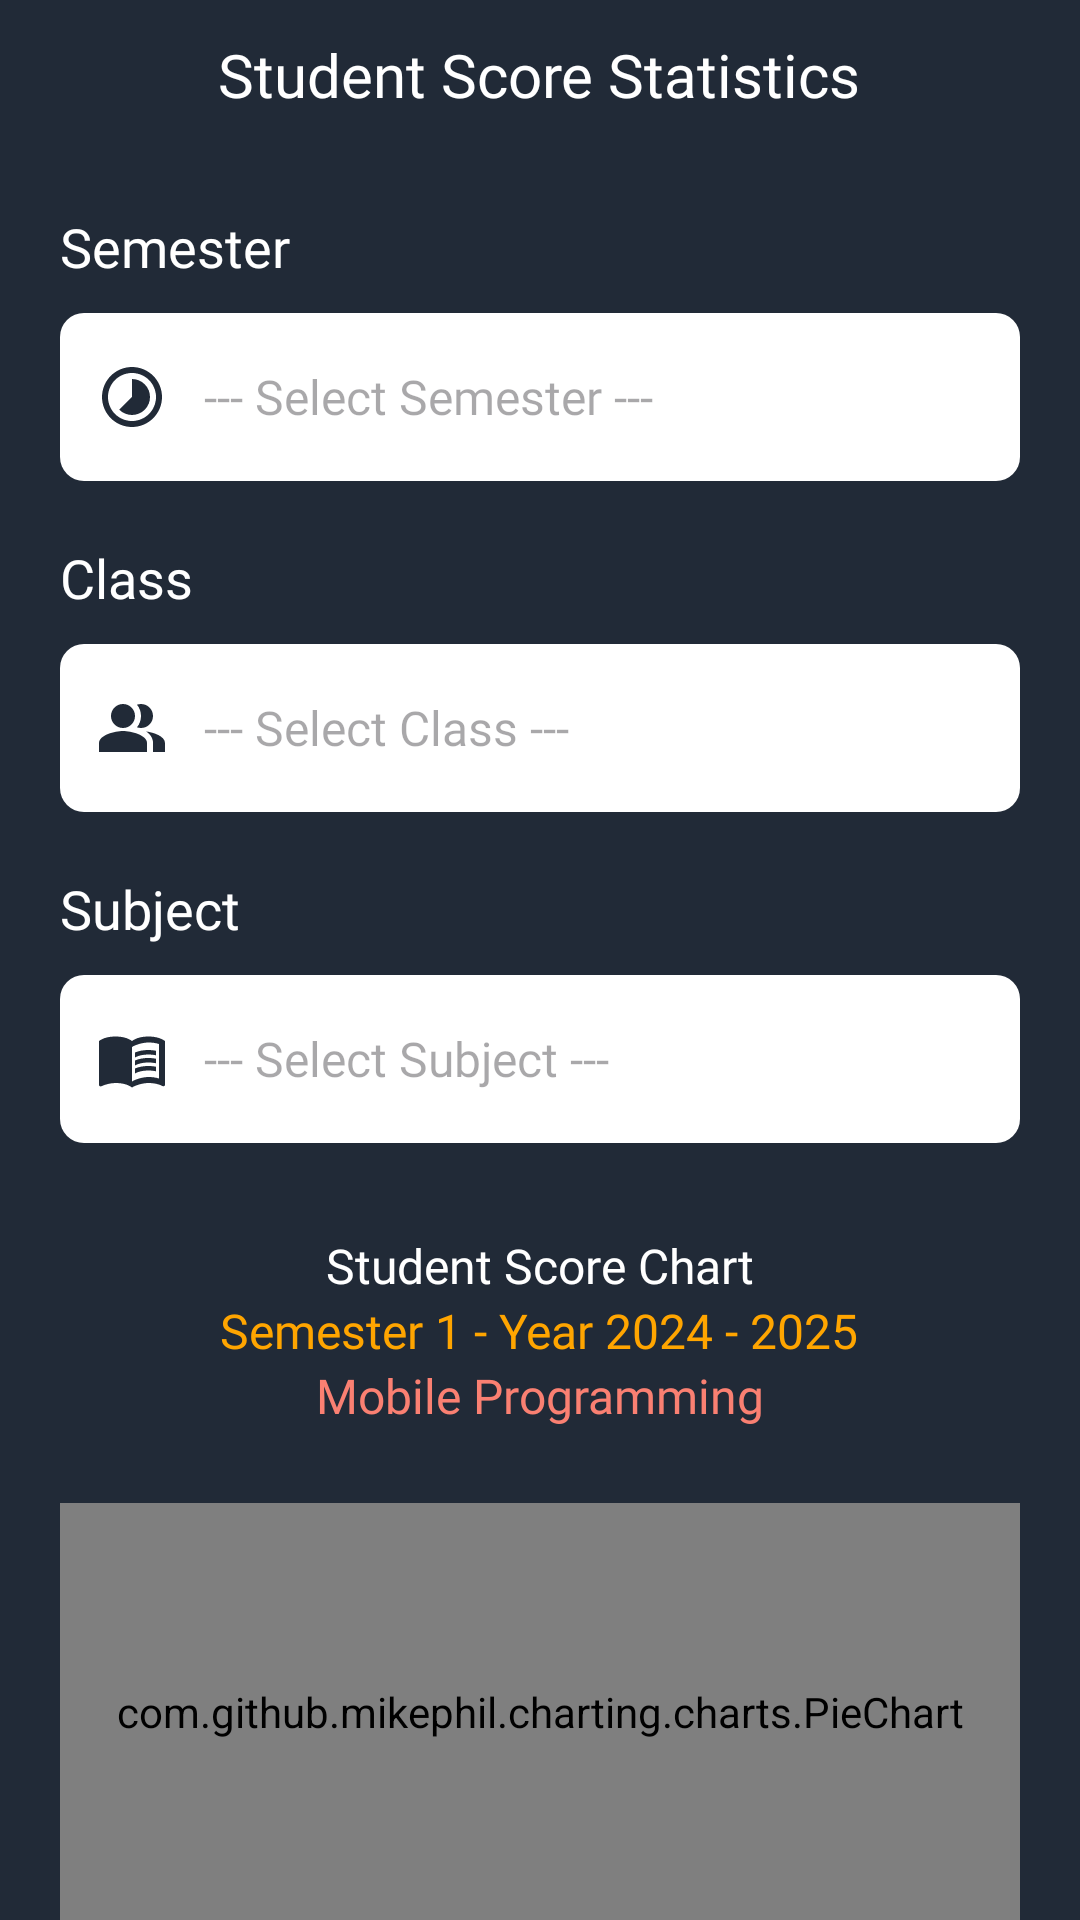

Write the Android layout XML for this screen, with the resource values it uses.
<!-- AndroidManifest.xml: application theme Theme.MyApplication -->
<!-- res/layout/lecturer_activity_statistical_score.xml -->
<?xml version="1.0" encoding="utf-8"?>
<RelativeLayout xmlns:android="http://schemas.android.com/apk/res/android"
    xmlns:tools="http://schemas.android.com/tools"
    android:id="@+id/main"
    android:layout_width="match_parent"
    android:layout_height="match_parent"
    android:layout_gravity="center"
    android:background="@color/grey"
    tools:context=".ui.prof.StatisticalScoreActivity"
    tools:ignore="HardcodedText">

    <RelativeLayout
        android:id="@+id/top"
        android:layout_width="match_parent"
        android:layout_height="wrap_content">

        <ImageView
            android:id="@+id/btnBack"
            android:layout_width="50dp"
            android:layout_height="50dp"
            android:contentDescription="ic_back"
            android:padding="14dp"
            android:src="@drawable/ic_back" />

        <TextView
            android:layout_width="wrap_content"
            android:layout_height="wrap_content"
            android:layout_centerInParent="true"
            android:fontFamily="@font/opensans_bold"
            android:text="Student Score Statistics"
            android:textColor="@color/white"
            android:textSize="20sp" />

    </RelativeLayout>

    <RelativeLayout
        android:id="@+id/container"
        android:layout_width="match_parent"
        android:layout_height="wrap_content"
        android:layout_below="@id/top"
        android:layout_marginStart="20dp"
        android:layout_marginTop="20dp"
        android:layout_marginEnd="20dp">

        <LinearLayout
            android:id="@+id/semesterContainer"
            android:layout_width="match_parent"
            android:layout_height="wrap_content"
            android:layout_marginBottom="20dp"
            android:orientation="vertical">

            <TextView
                android:layout_width="wrap_content"
                android:layout_height="wrap_content"
                android:layout_marginBottom="10dp"
                android:fontFamily="@font/opensans_bold"
                android:text="Semester"
                android:textColor="@color/white"
                android:textSize="18sp" />

            <EditText
                android:id="@+id/edtSemester"
                android:layout_width="match_parent"
                android:layout_height="56dp"
                android:background="@drawable/custom_input"
                android:clickable="false"
                android:drawableStart="@drawable/ic_clock"
                android:drawablePadding="12dp"
                android:ems="10"
                android:focusable="false"
                android:focusableInTouchMode="false"
                android:fontFamily="@font/opensans_bold"
                android:hint="--- Select Semester ---"
                android:inputType="none"
                android:paddingStart="12dp"
                android:paddingEnd="12dp"
                android:textColor="@color/grey"
                android:textSize="16sp"
                tools:ignore="Autofill,LabelFor" />

        </LinearLayout>

        <LinearLayout
            android:id="@+id/classContainer"
            android:layout_width="match_parent"
            android:layout_height="wrap_content"
            android:layout_below="@+id/semesterContainer"
            android:layout_marginBottom="20dp"
            android:orientation="vertical">

            <TextView
                android:layout_width="wrap_content"
                android:layout_height="wrap_content"
                android:layout_marginBottom="10dp"
                android:fontFamily="@font/opensans_bold"
                android:text="Class"
                android:textColor="@color/white"
                android:textSize="18sp" />

            <EditText
                android:id="@+id/edtClass"
                android:layout_width="match_parent"
                android:layout_height="56dp"
                android:background="@drawable/custom_input"
                android:clickable="false"
                android:drawableStart="@drawable/ic_class"
                android:drawablePadding="12dp"
                android:ems="10"
                android:focusable="false"
                android:focusableInTouchMode="false"
                android:fontFamily="@font/opensans_bold"
                android:hint="--- Select Class ---"
                android:inputType="none"
                android:paddingStart="12dp"
                android:paddingEnd="12dp"
                android:textColor="@color/grey"
                android:textSize="16sp"
                tools:ignore="Autofill,LabelFor" />

        </LinearLayout>

        <LinearLayout
            android:layout_width="match_parent"
            android:layout_height="wrap_content"
            android:layout_below="@id/classContainer"
            android:layout_marginBottom="20dp"
            android:orientation="vertical">

            <TextView
                android:layout_width="wrap_content"
                android:layout_height="wrap_content"
                android:layout_marginBottom="10dp"
                android:fontFamily="@font/opensans_bold"
                android:text="Subject"
                android:textColor="@color/white"
                android:textSize="18sp" />

            <EditText
                android:id="@+id/edtSubject"
                android:layout_width="match_parent"
                android:layout_height="56dp"
                android:background="@drawable/custom_input"
                android:clickable="false"
                android:drawableStart="@drawable/ic_books"
                android:drawablePadding="12dp"
                android:ems="10"
                android:focusable="false"
                android:focusableInTouchMode="false"
                android:fontFamily="@font/opensans_bold"
                android:hint="--- Select Subject ---"
                android:inputType="none"
                android:paddingStart="12dp"
                android:paddingEnd="12dp"
                android:textColor="@color/grey"
                android:textSize="16sp"
                tools:ignore="Autofill,LabelFor" />

        </LinearLayout>

    </RelativeLayout>

    <LinearLayout
        android:id="@+id/titleChart"
        android:layout_width="match_parent"
        android:layout_height="wrap_content"
        android:layout_below="@id/container"
        android:layout_marginStart="12dp"
        android:layout_marginTop="10dp"
        android:layout_marginEnd="12dp"
        android:gravity="center"
        android:orientation="vertical">

        <TextView
            android:layout_width="wrap_content"
            android:layout_height="wrap_content"
            android:fontFamily="@font/opensans_bold"
            android:text="Student Score Chart"
            android:textColor="@color/white"
            android:textSize="16sp" />

        <TextView
            android:id="@+id/txtSemesterName"
            android:layout_width="wrap_content"
            android:layout_height="wrap_content"
            android:fontFamily="@font/opensans_bold"
            android:text="Semester 1 - Year 2024 - 2025"
            android:textColor="@color/orange"
            android:textSize="16sp" />

        <TextView
            android:id="@+id/txtSubjectName"
            android:layout_width="wrap_content"
            android:layout_height="wrap_content"
            android:fontFamily="@font/opensans_bold"
            android:text="Mobile Programming"
            android:textColor="@color/medium_orange"
            android:textSize="16sp" />

    </LinearLayout>

    <com.github.mikephil.charting.charts.PieChart
        android:id="@+id/chart"
        android:layout_width="match_parent"
        android:layout_height="match_parent"
        android:layout_below="@id/container"
        android:layout_marginStart="20dp"
        android:layout_marginTop="100dp"
        android:layout_marginEnd="20dp" />

</RelativeLayout>
<!-- resources referenced by this layout -->
<resources>
  <color name="grey">#212a37</color>
  <color name="medium_orange">#FA8072</color>
  <color name="orange">#FFA500</color>
  <color name="white">#FFFFFFFF</color>
  <!-- drawable custom_input (drawable) -->
  <?xml version="1.0" encoding="utf-8"?>
  <selector xmlns:android="http://schemas.android.com/apk/res/android">
      <item>
          <shape android:shape="rectangle">
              <solid android:color="@color/white" />
              <corners android:radius="8dp" />
          </shape>
      </item>
  
      <item>
          <shape android:shape="rectangle">
              <solid android:color="@color/white" />
              <corners android:radius="8dp" />
              <stroke android:width="2dp" android:color="@color/grey" />
          </shape>
      </item>
  </selector>
  <!-- drawable ic_class (drawable) -->
  <vector xmlns:android="http://schemas.android.com/apk/res/android"
      android:width="24dp"
      android:height="24dp"
      android:tint="#212A37"
      android:viewportWidth="24"
      android:viewportHeight="24">
  
      <path
          android:fillColor="@android:color/white"
          android:fillType="evenOdd"
          android:pathData="M16.67,13.13C18.04,14.06 19,15.32 19,17v3h4v-3C23,14.82 19.43,13.53 16.67,13.13z" />
  
      <path
          android:fillColor="@android:color/white"
          android:fillType="evenOdd"
          android:pathData="M9,8m-4,0a4,4 0,1 1,8 0a4,4 0,1 1,-8 0" />
  
      <path
          android:fillColor="@android:color/white"
          android:fillType="evenOdd"
          android:pathData="M15,12c2.21,0 4,-1.79 4,-4c0,-2.21 -1.79,-4 -4,-4c-0.47,0 -0.91,0.1 -1.33,0.24C14.5,5.27 15,6.58 15,8s-0.5,2.73 -1.33,3.76C14.09,11.9 14.53,12 15,12z" />
  
      <path
          android:fillColor="@android:color/white"
          android:fillType="evenOdd"
          android:pathData="M9,13c-2.67,0 -8,1.34 -8,4v3h16v-3C17,14.34 11.67,13 9,13z" />
  
  </vector>
  <!-- drawable ic_clock (drawable) -->
  <vector xmlns:android="http://schemas.android.com/apk/res/android"
      android:width="24dp"
      android:height="24dp"
      android:tint="#212A37"
      android:viewportWidth="24"
      android:viewportHeight="24">
  
      <path
          android:fillColor="@android:color/white"
          android:pathData="M16.24,7.76C15.07,6.59 13.54,6 12,6v6l-4.24,4.24c2.34,2.34 6.14,2.34 8.49,0 2.34,-2.34 2.34,-6.14 -0.01,-8.48zM12,2C6.48,2 2,6.48 2,12s4.48,10 10,10 10,-4.48 10,-10S17.52,2 12,2zM12,20c-4.42,0 -8,-3.58 -8,-8s3.58,-8 8,-8 8,3.58 8,8 -3.58,8 -8,8z" />
  
  </vector>
  <style name="Theme.MyApplication" parent="Base.Theme.MyApplication" />
  <style name="Base.Theme.MyApplication" parent="Theme.Material3.DayNight.NoActionBar">
          <item name="android:statusBarColor">@color/grey</item>
      </style>
</resources>
